Dataset: cancerous_and_non-cancerous (GitHub, KrishYadav454/Malignancy-Detection-in-Lung-Nodules-Using-CNN). Classes: cancerous, non-cancerous.

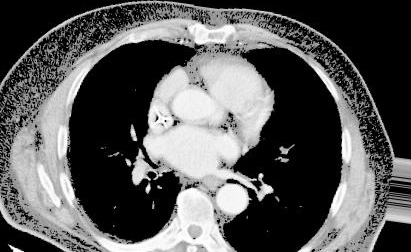
Label: cancerous

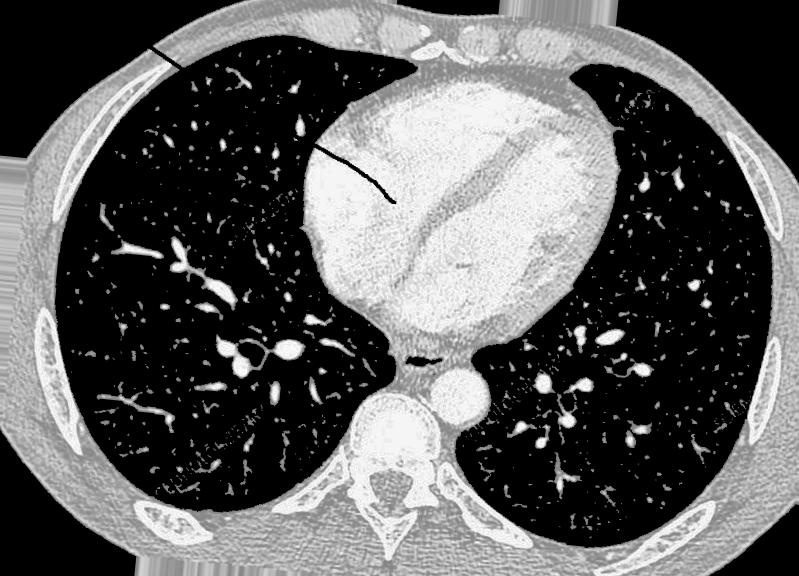
Label: non-cancerous

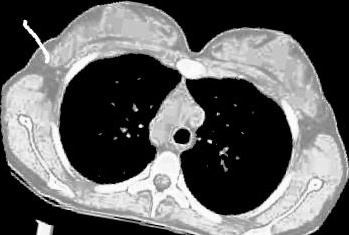
Label: non-cancerous

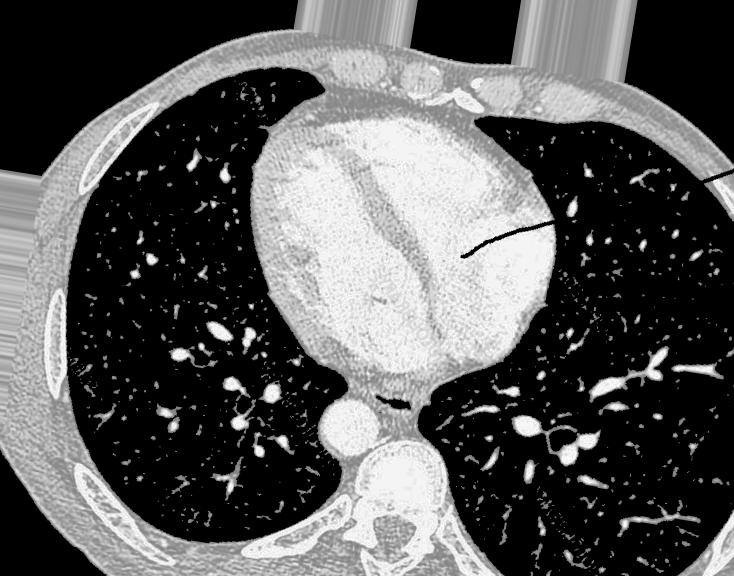
Label: non-cancerous

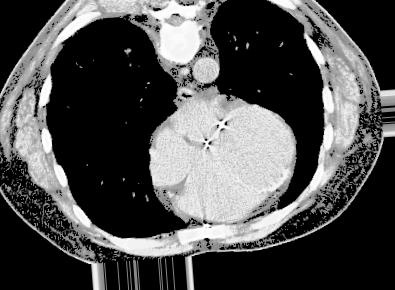
Label: cancerous

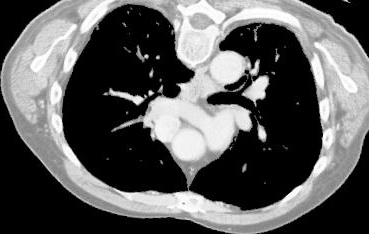
Label: cancerous
